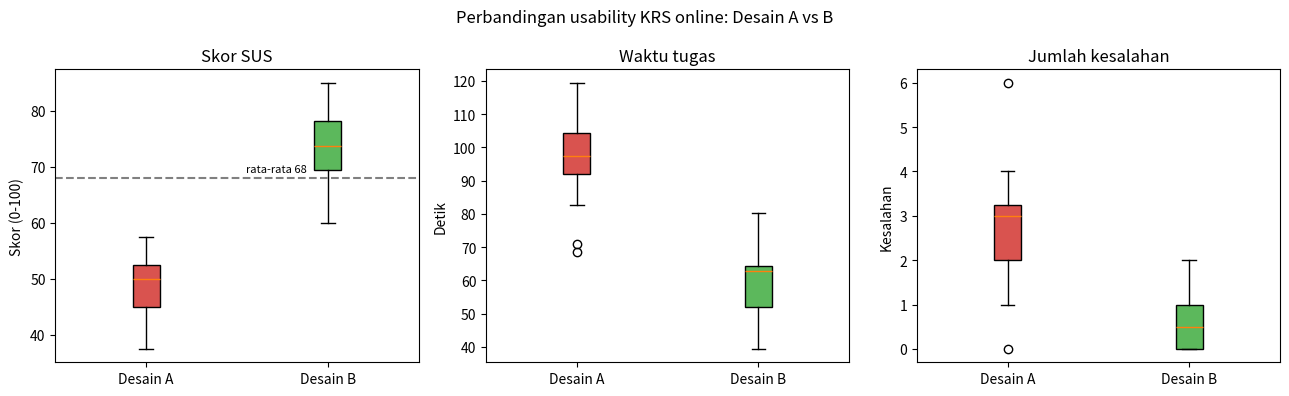

Write Python code to recreate this figure.
"""
STUDI KASUS 5 - HCI & Data Visualization
Kasus : Uji kegunaan (usability) dua desain aplikasi KRS online: Desain A (lama)
        vs Desain B (baru), pada 20 mahasiswa.
Metrik: skor SUS, waktu menyelesaikan tugas, jumlah kesalahan.
Alur  : hitung SUS -> uji statistik -> dasbor visual yang mudah dibaca.
"""
import numpy as np
import matplotlib; matplotlib.use("Agg")
import matplotlib.pyplot as plt
from scipy import stats

rng = np.random.default_rng(3)
N = 20

def sus_score(jawaban):
    """jawaban: array (N,10) skala 1-5. Item ganjil: (x-1), genap: (5-x). Total x2.5"""
    j = np.asarray(jawaban)
    ganjil, genap = j[:, 0::2] - 1, 5 - j[:, 1::2]
    return (ganjil.sum(1) + genap.sum(1)) * 2.5

def survei(bagus):
    base = np.array([4, 2, 4, 2, 4, 2, 4, 2, 4, 2]) if bagus else np.array([3, 3, 3, 3, 3, 3, 3, 3, 3, 3])
    return np.clip(base + rng.integers(-1, 2, (N, 10)), 1, 5)

sus_a, sus_b = sus_score(survei(False)), sus_score(survei(True))
waktu_a, waktu_b = rng.normal(95, 15, N), rng.normal(65, 12, N)      # detik
salah_a, salah_b = rng.poisson(2.5, N), rng.poisson(0.9, N)

t, p = stats.ttest_ind(sus_b, sus_a)
print(f"SUS A = {sus_a.mean():.1f} | SUS B = {sus_b.mean():.1f} (>68 dianggap di atas rata-rata)")
print(f"Uji-t: t={t:.2f}, p={p:.4f} -> {'berbeda nyata' if p < .05 else 'tidak berbeda nyata'}")

fig, ax = plt.subplots(1, 3, figsize=(13, 4))
for a, (jud, da, db, yl) in zip(ax, [("Skor SUS", sus_a, sus_b, "Skor (0-100)"),
                                     ("Waktu tugas", waktu_a, waktu_b, "Detik"),
                                     ("Jumlah kesalahan", salah_a, salah_b, "Kesalahan")]):
    bp = a.boxplot([da, db], tick_labels=["Desain A", "Desain B"], patch_artist=True)
    for patch, c in zip(bp["boxes"], ["#d9534f", "#5cb85c"]):
        patch.set_facecolor(c)
    a.set_title(jud); a.set_ylabel(yl)
ax[0].axhline(68, ls="--", color="gray"); ax[0].text(1.55, 69, "rata-rata 68", fontsize=8)
fig.suptitle("Perbandingan usability KRS online: Desain A vs B"); plt.tight_layout()
plt.savefig("05_hasil.png", dpi=120)
